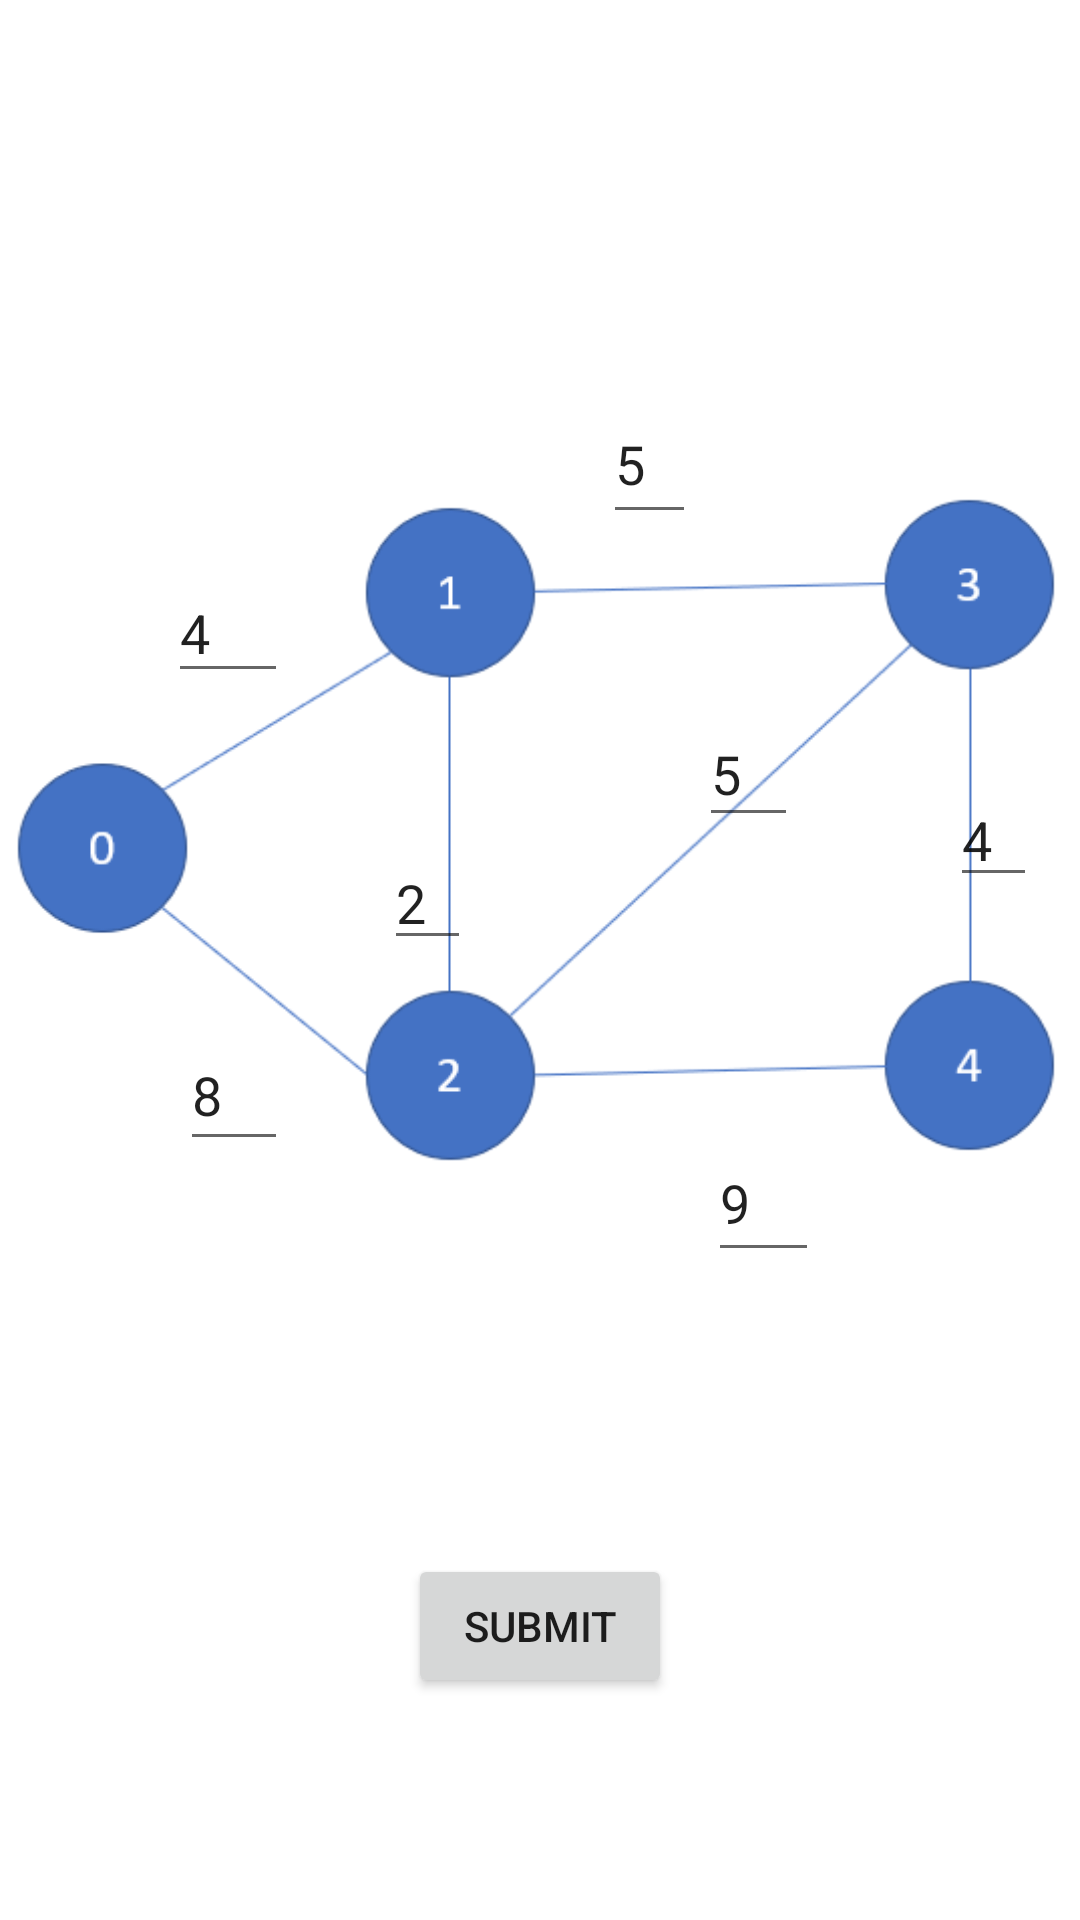

Produce the Android XML layout that renders to this screen, including the resource entries it uses.
<!-- AndroidManifest.xml: application theme Theme.BellmannFord -->
<!-- res/layout/activity_set_up.xml -->
<?xml version="1.0" encoding="utf-8"?>
<androidx.constraintlayout.widget.ConstraintLayout xmlns:android="http://schemas.android.com/apk/res/android"
    xmlns:app="http://schemas.android.com/apk/res-auto"
    xmlns:tools="http://schemas.android.com/tools"
    android:layout_width="match_parent"
    android:layout_height="match_parent"
    tools:context=".SetUp">

    <ImageView
        android:id="@+id/imageView"
        android:layout_width="wrap_content"
        android:layout_height="wrap_content"
        android:layout_marginTop="108dp"
        app:layout_constraintEnd_toEndOf="parent"
        app:layout_constraintHorizontal_bias="0.0"
        app:layout_constraintStart_toStartOf="parent"
        app:layout_constraintTop_toTopOf="parent"
        app:srcCompat="@drawable/img" />

    <Button
        android:id="@+id/button"
        android:layout_width="wrap_content"
        android:layout_height="wrap_content"
        android:text="Submit"
        app:layout_constraintBottom_toBottomOf="parent"
        app:layout_constraintEnd_toEndOf="parent"
        app:layout_constraintStart_toStartOf="parent"
        app:layout_constraintTop_toBottomOf="@+id/imageView" />

    <EditText
        android:id="@+id/to01"
        android:layout_width="40dp"
        android:layout_height="43dp"
        android:layout_marginStart="56dp"
        android:layout_marginTop="80dp"
        android:ems="10"
        android:inputType="number"
        android:text="4"
        app:layout_constraintStart_toStartOf="parent"
        app:layout_constraintTop_toTopOf="@+id/imageView" />

    <EditText
        android:id="@+id/to13"
        android:layout_width="31dp"
        android:layout_height="50dp"
        android:layout_marginTop="20dp"
        android:layout_marginEnd="128dp"
        android:ems="10"
        android:inputType="number"
        android:text="5"
        app:layout_constraintEnd_toEndOf="parent"
        app:layout_constraintTop_toTopOf="@+id/imageView" />

    <EditText
        android:id="@+id/to02"
        android:layout_width="36dp"
        android:layout_height="47dp"
        android:layout_marginStart="60dp"
        android:layout_marginTop="20dp"
        android:ems="10"
        android:inputType="number"
        android:text="8"
        app:layout_constraintStart_toStartOf="parent"
        app:layout_constraintTop_toBottomOf="@+id/to12" />

    <EditText
        android:id="@+id/to24"
        android:layout_width="37dp"
        android:layout_height="49dp"
        android:layout_marginStart="140dp"
        android:layout_marginTop="96dp"
        android:ems="10"
        android:inputType="number"
        android:text="9"
        app:layout_constraintStart_toEndOf="@+id/to02"
        app:layout_constraintTop_toBottomOf="@+id/to23" />

    <EditText
        android:id="@+id/to34"
        android:layout_width="29dp"
        android:layout_height="38dp"
        android:layout_marginStart="44dp"
        android:layout_marginBottom="76dp"
        android:ems="10"
        android:inputType="number"
        android:text="4"
        app:layout_constraintBottom_toTopOf="@+id/to24"
        app:layout_constraintEnd_toEndOf="parent"
        app:layout_constraintHorizontal_bias="0.319"
        app:layout_constraintStart_toEndOf="@+id/to23" />

    <EditText
        android:id="@+id/to12"
        android:layout_width="29dp"
        android:layout_height="41dp"
        android:layout_marginStart="128dp"
        android:layout_marginTop="48dp"
        android:ems="10"
        android:inputType="number"
        android:text="2"
        app:layout_constraintStart_toStartOf="parent"
        app:layout_constraintTop_toBottomOf="@+id/to01" />

    <EditText
        android:id="@+id/to23"
        android:layout_width="33dp"
        android:layout_height="45dp"
        android:layout_marginStart="76dp"
        android:layout_marginTop="56dp"
        android:ems="10"
        android:inputType="number"
        android:text="5"
        app:layout_constraintStart_toEndOf="@+id/to12"
        app:layout_constraintTop_toBottomOf="@+id/to13" />
</androidx.constraintlayout.widget.ConstraintLayout>
<!-- resources referenced by this layout -->
<resources>
  <!-- drawable img: png bitmap (drawable, 14144 bytes) -->
  <style name="Theme.BellmannFord" parent="Theme.MaterialComponents.DayNight.DarkActionBar">
          
          <item name="colorPrimary">@color/purple_500</item>
          <item name="colorPrimaryVariant">@color/purple_700</item>
          <item name="colorOnPrimary">@color/white</item>
          
          <item name="colorSecondary">@color/teal_200</item>
          <item name="colorSecondaryVariant">@color/teal_700</item>
          <item name="colorOnSecondary">@color/black</item>
          
          <item name="android:statusBarColor" tools:targetApi="21">?attr/colorPrimaryVariant</item>
          
      </style>
  <!-- not gathered from this repository: default colours our renderer supplied (Android Studio template values) -->
  <color name="purple_500">#FF6200EE</color>
  <color name="purple_700">#FF3700B3</color>
  <color name="teal_200">#FF03DAC5</color>
  <color name="teal_700">#FF018786</color>
  <color name="black">#FF000000</color>
  <color name="white">#FFFFFFFF</color>
</resources>
